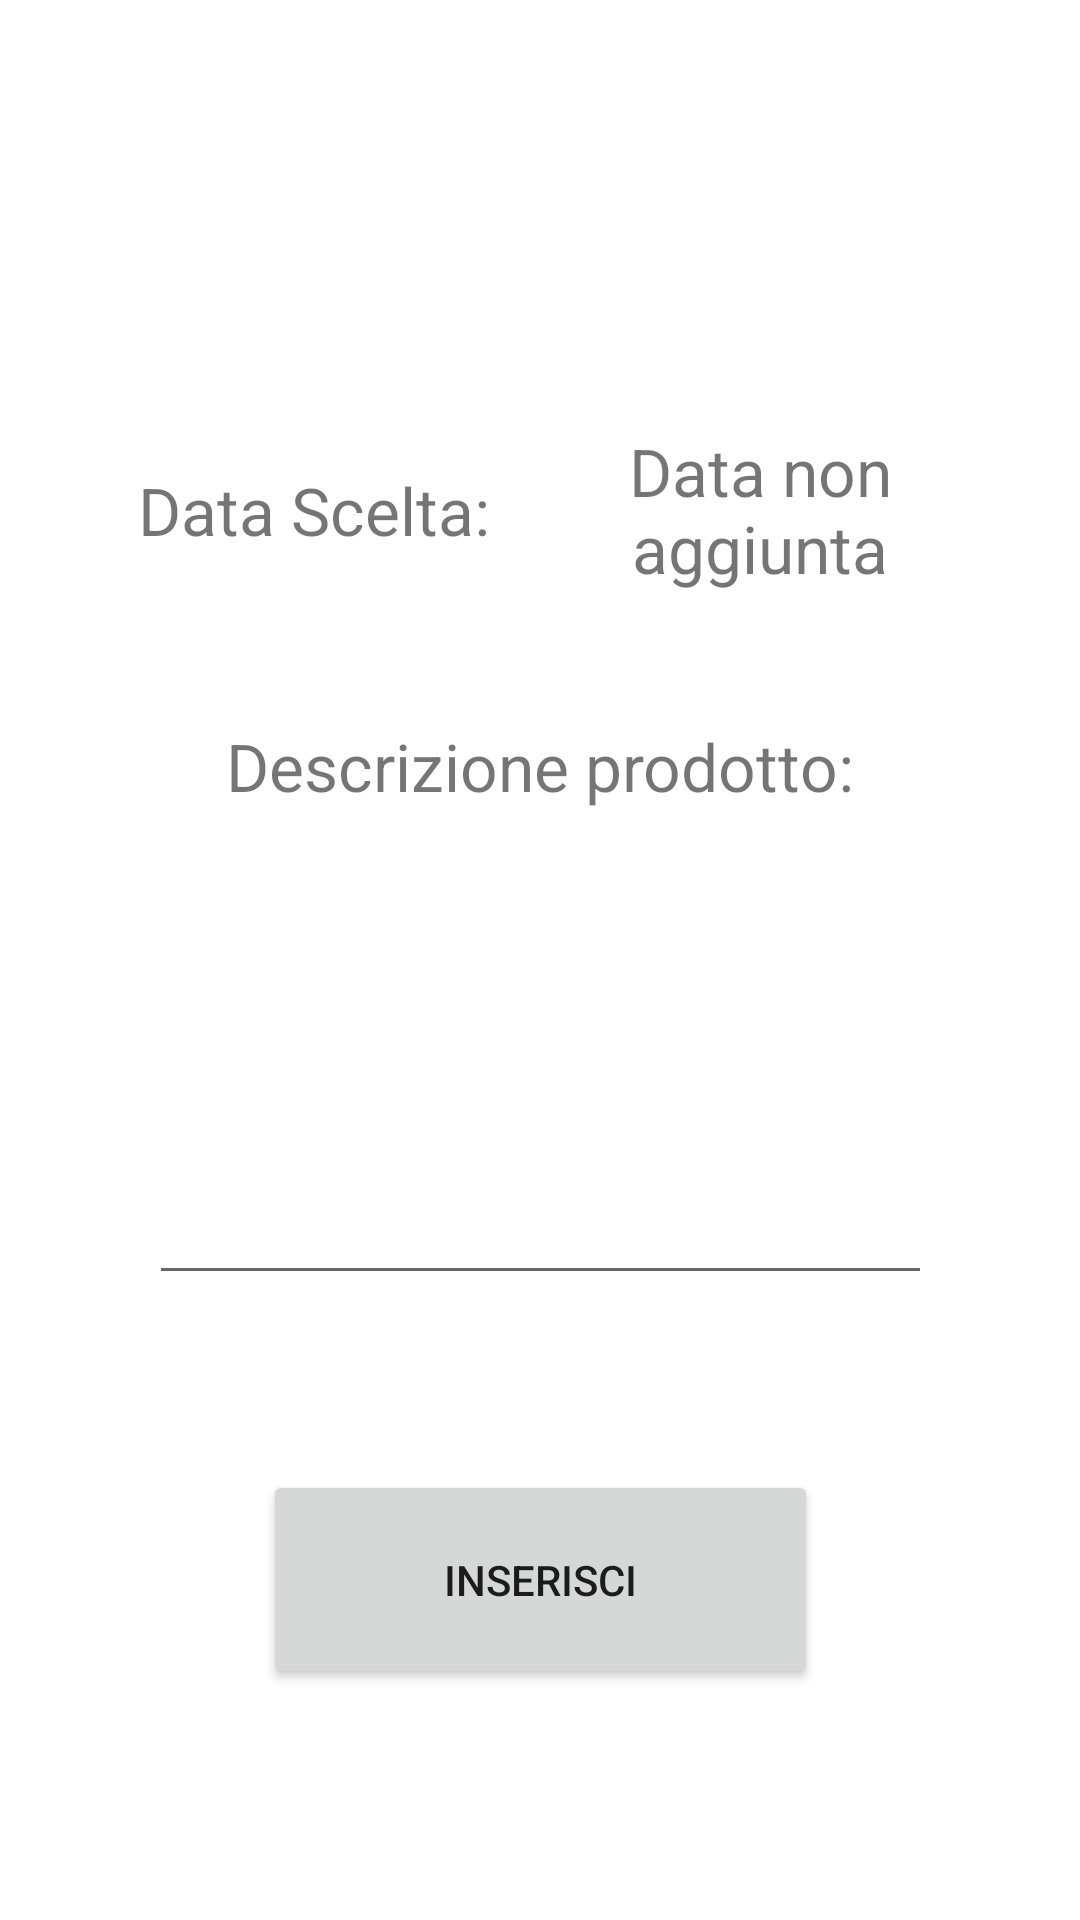

Reconstruct the res/layout file that produces this screen, plus the resources it refers to.
<!-- AndroidManifest.xml: application theme Theme.App1 -->
<!-- res/layout/activity_expire.xml -->
<?xml version="1.0" encoding="utf-8"?>

<androidx.constraintlayout.widget.ConstraintLayout xmlns:android="http://schemas.android.com/apk/res/android"
    xmlns:app="http://schemas.android.com/apk/res-auto"
    xmlns:tools="http://schemas.android.com/tools"
    android:layout_width="match_parent"
    android:layout_height="match_parent"
    tools:context=".ExpireActivity">

    <TextView
        android:id="@+id/descriptionExpireTextView"
        android:layout_width="314dp"
        android:layout_height="56dp"
        android:gravity="center"
        android:text="Descrizione prodotto:"
        android:textSize="22dp"
        app:layout_constraintBottom_toBottomOf="parent"
        app:layout_constraintEnd_toEndOf="parent"
        app:layout_constraintHorizontal_bias="0.494"
        app:layout_constraintStart_toStartOf="parent"
        app:layout_constraintTop_toTopOf="parent"
        app:layout_constraintVertical_bias="0.389" />

    <TextView
        android:id="@+id/pickedDateText"
        android:layout_width="162dp"
        android:layout_height="70dp"
        android:gravity="center"
        android:text="Data non aggiunta"
        android:textSize="22dp"
        app:layout_constraintBottom_toBottomOf="parent"
        app:layout_constraintEnd_toEndOf="parent"
        app:layout_constraintHorizontal_bias="0.871"
        app:layout_constraintStart_toStartOf="parent"
        app:layout_constraintTop_toTopOf="parent"
        app:layout_constraintVertical_bias="0.237" />

    <TextView
        android:id="@+id/dateExpireTextView"
        android:layout_width="162dp"
        android:layout_height="70dp"
        android:gravity="center"
        android:text="Data Scelta:"
        android:textSize="22dp"
        app:layout_constraintBottom_toBottomOf="parent"
        app:layout_constraintEnd_toEndOf="parent"
        app:layout_constraintHorizontal_bias="0.12"
        app:layout_constraintStart_toStartOf="parent"
        app:layout_constraintTop_toTopOf="parent"
        app:layout_constraintVertical_bias="0.237" />

    <Button
        android:id="@+id/addExpireDateButton"
        android:layout_width="185dp"
        android:layout_height="73dp"
        android:text="inserisci"
        app:layout_constraintBottom_toBottomOf="parent"
        app:layout_constraintEnd_toEndOf="parent"
        app:layout_constraintStart_toStartOf="parent"
        app:layout_constraintTop_toTopOf="parent"
        app:layout_constraintVertical_bias="0.864" />

    <EditText
        android:id="@+id/productInput"
        android:layout_width="261dp"
        android:layout_height="107dp"
        android:ems="10"
        android:gravity="start|top"
        android:inputType="textMultiLine"
        app:layout_constraintBottom_toBottomOf="parent"
        app:layout_constraintEnd_toEndOf="parent"
        app:layout_constraintStart_toStartOf="parent"
        app:layout_constraintTop_toTopOf="parent"
        app:layout_constraintVertical_bias="0.609" />

</androidx.constraintlayout.widget.ConstraintLayout>
<!-- resources referenced by this layout -->
<resources>
  <style name="Theme.App1" parent="Theme.MaterialComponents.DayNight.DarkActionBar">
          
          <item name="colorPrimary">@color/purple_500</item>
          <item name="colorPrimaryVariant">@color/purple_700</item>
          <item name="colorOnPrimary">@color/white</item>
          
          <item name="colorSecondary">@color/teal_200</item>
          <item name="colorSecondaryVariant">@color/teal_700</item>
          <item name="colorOnSecondary">@color/black</item>
          
          <item name="android:statusBarColor" tools:targetApi="l">?attr/colorPrimaryVariant</item>
          
      </style>
  <!-- not gathered from this repository: default colours our renderer supplied (Android Studio template values) -->
  <color name="purple_500">#FF6200EE</color>
  <color name="purple_700">#FF3700B3</color>
  <color name="teal_200">#FF03DAC5</color>
  <color name="teal_700">#FF018786</color>
  <color name="black">#FF000000</color>
  <color name="white">#FFFFFFFF</color>
</resources>
